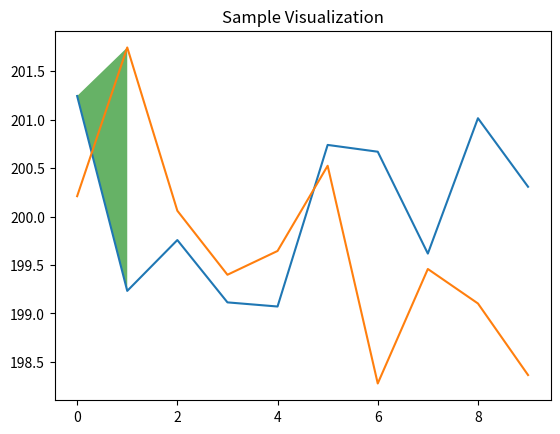

Write the Python code that produced this figure.
#!/usr/bin/env python
# coding: utf-8

# In[ ]:


import numpy as np
from matplotlib import pyplot as plt

sample1 = 200 + np.random.randn(10)
print(sample1)

sample2 = 200 + np.random.randn(10)
print(sample2)

print(abs(sample1-sample2))

x = [x for x in range(len(sample2))]
plt.plot(x, sample1, '-')
plt.plot(x, sample2, '-')
plt.fill_between(x, sample1, np.maximum(sample1, sample2),
                 where=(abs(sample1-sample2) > 1), facecolor='g', alpha=0.6)

plt.title("Sample Visualization")
plt.show()

